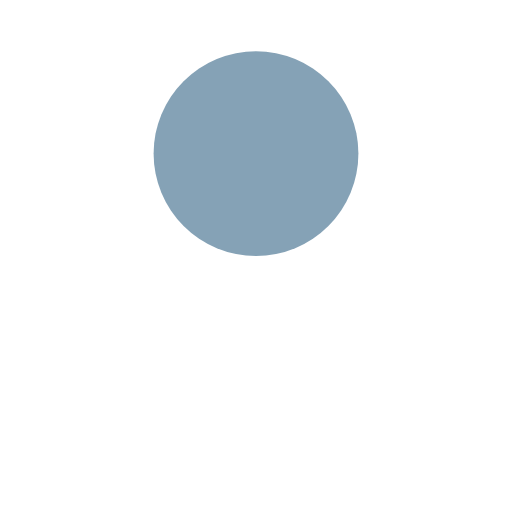
t = 0.00 s
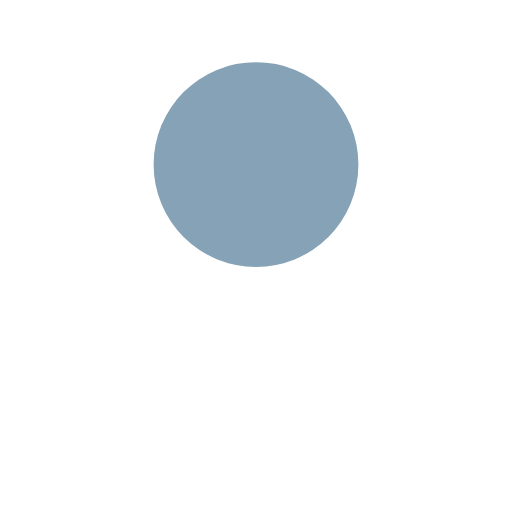
t = 0.13 s
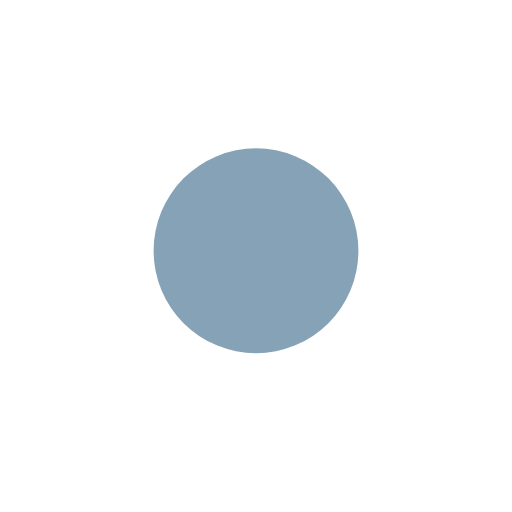
t = 0.38 s
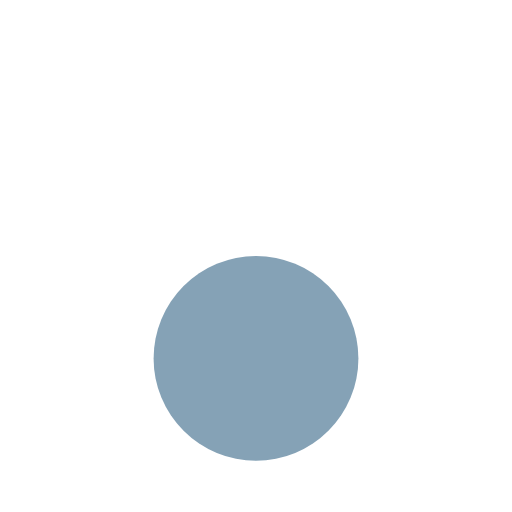
t = 0.50 s
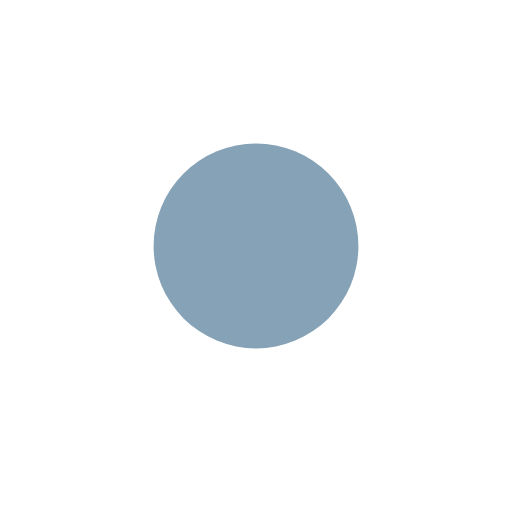
t = 0.63 s
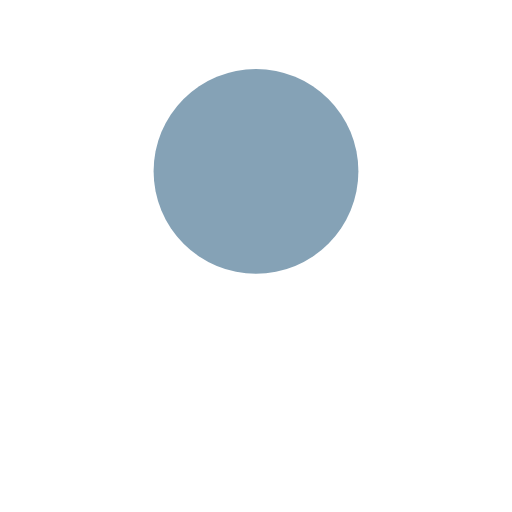
t = 0.88 s

The animated SVG that drew these frames (rendered in a browser with its animation timeline set to each time). Animation: 1 SMIL element (animate=1); one cycle of 1.00 s, repeats indefinitely.

<?xml version="1.0" encoding="utf-8"?>
<svg xmlns="http://www.w3.org/2000/svg" xmlns:xlink="http://www.w3.org/1999/xlink" style="margin: auto; background: none; display: block; shape-rendering: auto;" width="200px" height="200px" viewBox="0 0 100 100" preserveAspectRatio="xMidYMid">
<circle cx="50" cy="30" r="20" fill="#85a2b6">
  <animate attributeName="cy" dur="1s" repeatCount="indefinite" calcMode="spline" keySplines="0.45 0 0.9 0.55;0 0.45 0.55 0.9" keyTimes="0;0.5;1" values="30;70;30"></animate>
</circle>
<!-- [ldio] generated by https://loading.io/ --></svg>